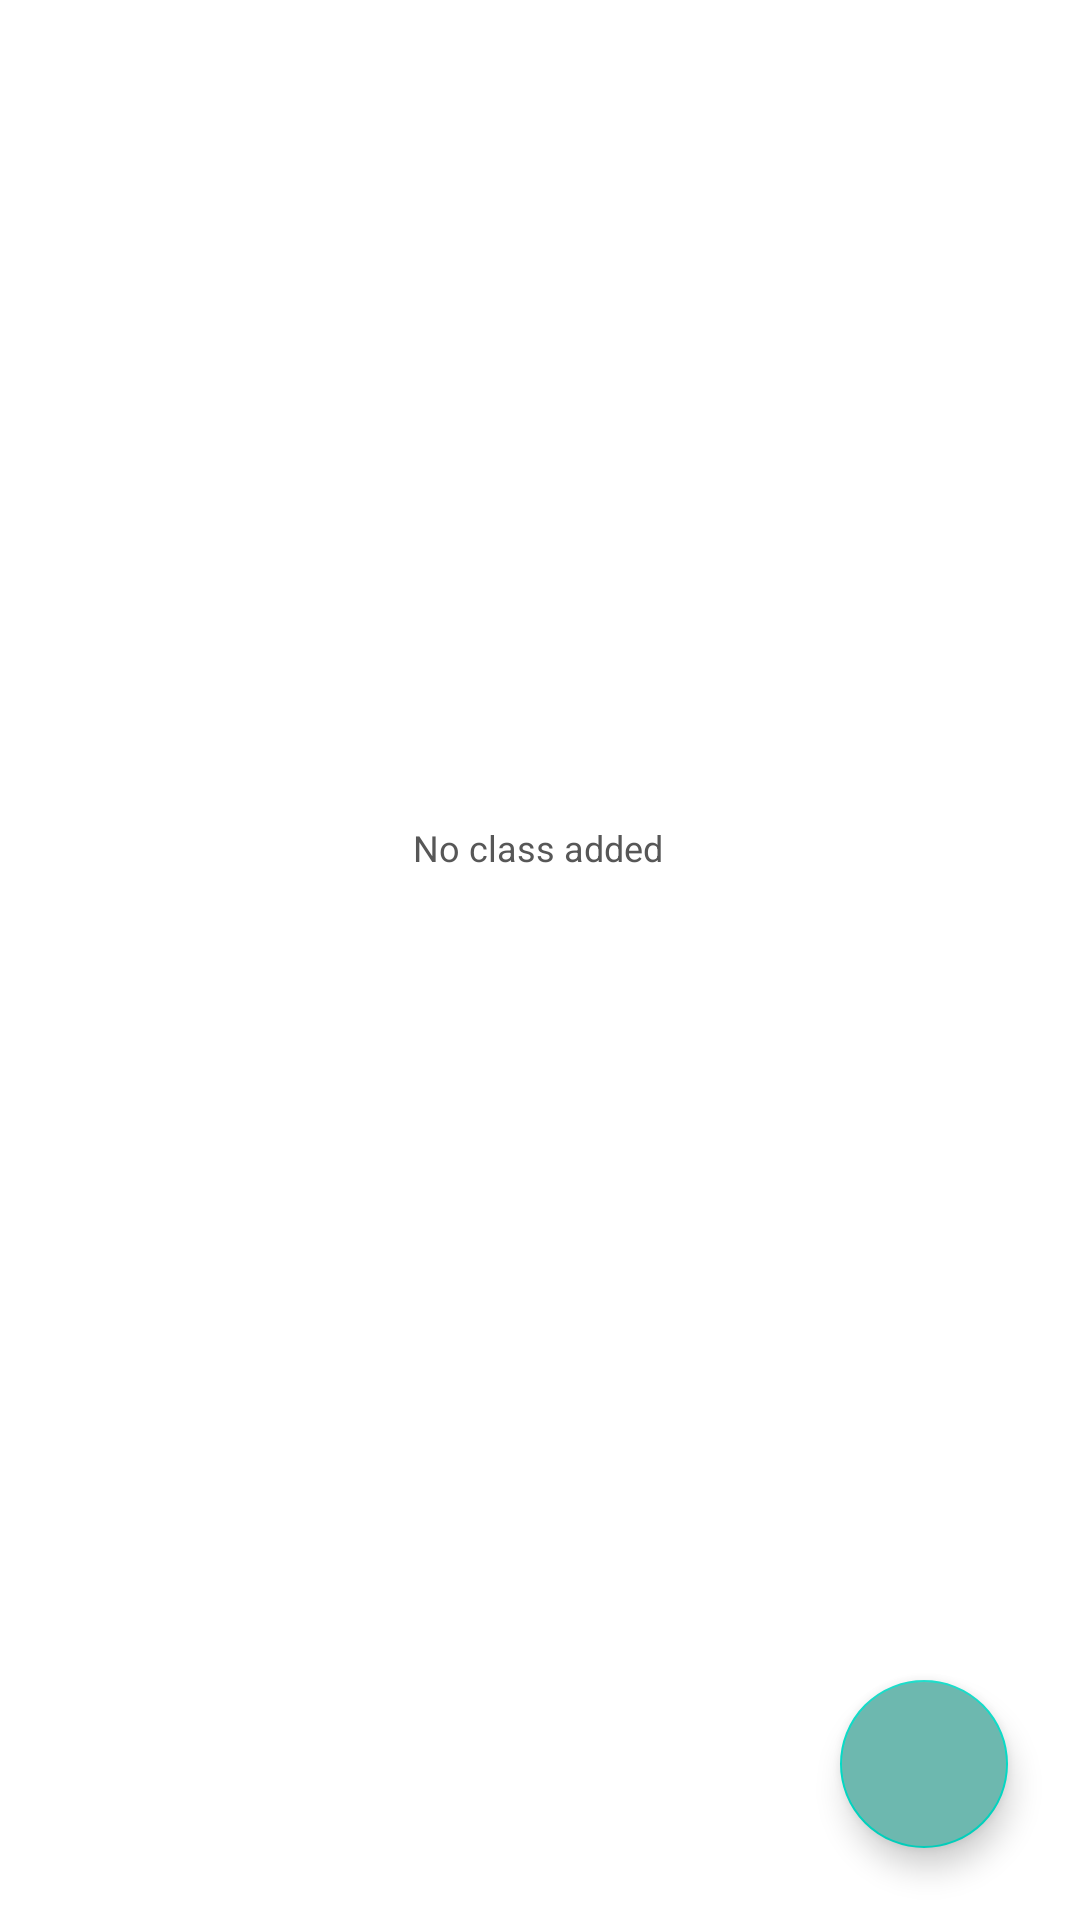

This screen was rendered from an Android layout file. Write that file and the resources it references.
<!-- AndroidManifest.xml: application theme Theme.FeeRecorder -->
<!-- res/layout/activity_main.xml -->
<?xml version="1.0" encoding="utf-8"?>
<androidx.constraintlayout.widget.ConstraintLayout xmlns:android="http://schemas.android.com/apk/res/android"
    xmlns:app="http://schemas.android.com/apk/res-auto"
    xmlns:tools="http://schemas.android.com/tools"
    android:layout_width="match_parent"
    android:layout_height="match_parent"
    android:background="@color/white"
    tools:context=".MainActivity">


    <androidx.recyclerview.widget.RecyclerView
        android:id="@+id/recView"
        android:layout_width="match_parent"
        android:layout_height="match_parent"
        android:visibility="gone"
        app:layout_constraintBottom_toBottomOf="parent"
        app:layout_constraintEnd_toEndOf="parent"
        app:layout_constraintStart_toStartOf="parent"
        app:layout_constraintTop_toTopOf="parent" />

    <com.google.android.material.floatingactionbutton.FloatingActionButton
        android:id="@+id/fbButton"
        android:layout_width="wrap_content"
        android:layout_height="wrap_content"
        android:layout_marginEnd="24dp"
        android:layout_marginBottom="24dp"
        android:backgroundTint="@color/purple_500_3"
        android:contentDescription="@string/appbar_scrolling_view_behavior"
        android:src="@drawable/ic_add"
        app:layout_constraintBottom_toBottomOf="parent"
        app:layout_constraintEnd_toEndOf="parent"
        app:tint="@color/white" />

    <TextView
        android:id="@+id/noClass"
        android:layout_width="wrap_content"
        android:layout_height="wrap_content"
        android:text="No class added"
        android:textColor="@color/black2"
        android:textSize="12sp"
        app:layout_constraintBottom_toBottomOf="parent"
        app:layout_constraintEnd_toEndOf="parent"
        app:layout_constraintHorizontal_bias="0.498"
        app:layout_constraintStart_toStartOf="parent"
        app:layout_constraintTop_toTopOf="parent"
        app:layout_constraintVertical_bias="0.44" />


</androidx.constraintlayout.widget.ConstraintLayout>
<!-- resources referenced by this layout -->
<resources>
  <color name="black2">#575757</color>
  <color name="purple_500_3">#6DB8AF</color>
  <color name="white">#FFFFFFFF</color>
  <style name="Theme.FeeRecorder" parent="Theme.MaterialComponents.Light.DarkActionBar">
          
          <item name="colorPrimary">@color/purple_500</item>
          <item name="colorPrimaryVariant">@color/purple_700</item>
          <item name="colorOnPrimary">@color/white</item>
          
          <item name="colorSecondary">@color/teal_200</item>
          <item name="colorSecondaryVariant">@color/teal_700</item>
          <item name="colorOnSecondary">@color/black</item>
          
          <item name="android:statusBarColor" tools:targetApi="l">?attr/colorPrimaryVariant</item>
          
      </style>
  <color name="purple_500">#64b6ac</color>
  <color name="purple_700">#64b6ac</color>
  <color name="teal_200">#FF03DAC5</color>
  <color name="teal_700">#FF018786</color>
  <color name="black">#FF000000</color>
</resources>
